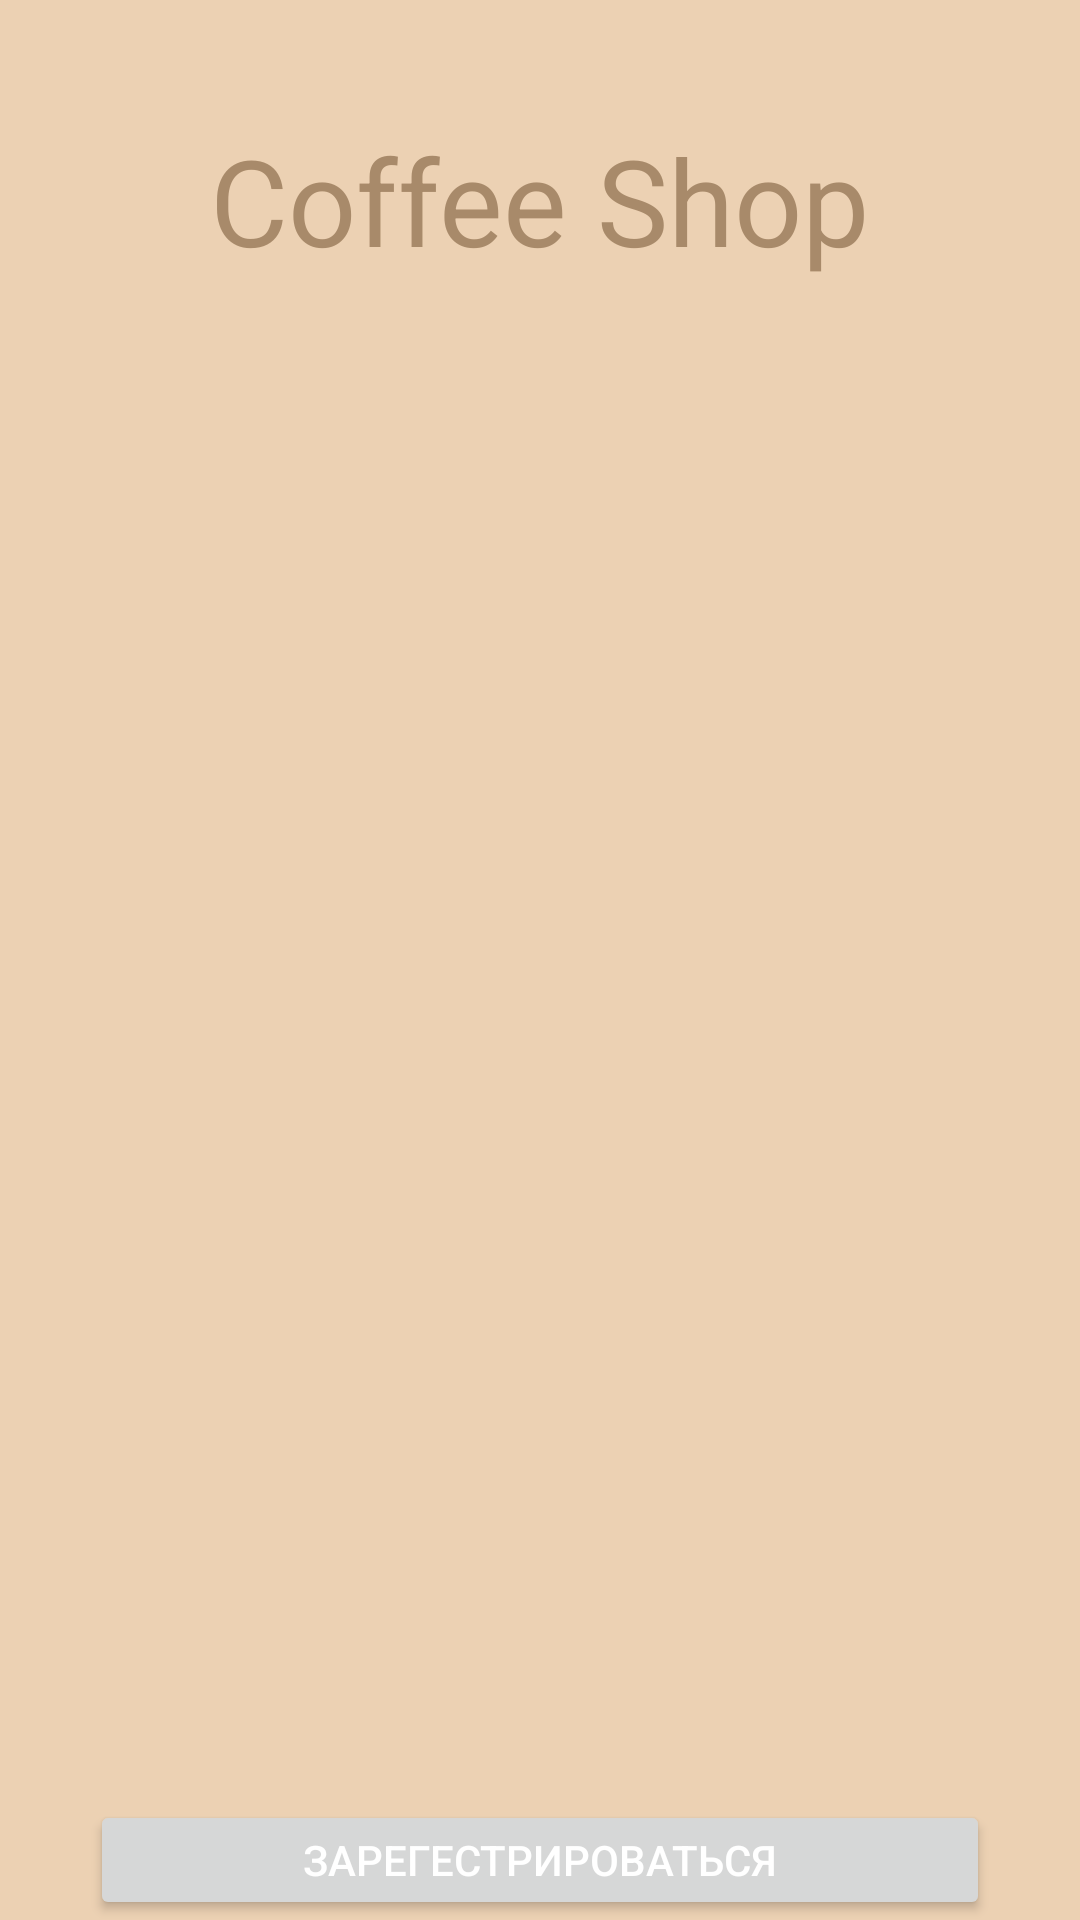

Reconstruct the res/layout file that produces this screen, plus the resources it refers to.
<!-- AndroidManifest.xml: application theme Theme.CoffeeShop -->
<!-- res/layout/activity_authorization.xml -->
<?xml version="1.0" encoding="utf-8"?>
<RelativeLayout xmlns:android="http://schemas.android.com/apk/res/android"
    xmlns:app="http://schemas.android.com/apk/res-auto"
    xmlns:tools="http://schemas.android.com/tools"
    android:layout_width="match_parent"
    android:layout_height="match_parent"
    android:background="#ECD1B3"
    tools:context=".Authorization">

    <TextView
        android:layout_width="wrap_content"
        android:layout_height="wrap_content"
        android:layout_centerHorizontal="true"
        android:layout_marginTop="40dp"
        android:text="@string/coffee_shop"
        android:textColor="@color/colorPrimaryDark"
        android:textSize="40sp" />

    <ImageView
        android:id="@+id/coffeebean"
        android:layout_width="match_parent"
        android:layout_height="600dp"
        android:src="@drawable/coffeebeans" />

    <Button
        android:id="@+id/btn_signup"
        android:layout_width="300dp"
        android:layout_height="50dp"
        android:text="@string/sign_up"
        android:layout_marginTop="600dp"
        android:layout_centerHorizontal="true"
        android:textColor="#ffffff"/>

    <Button
        android:id="@+id/btn_signin"
        android:layout_width="300dp"
        android:layout_height="50dp"
        android:text="@string/sign_in"
        android:layout_marginTop="660dp"
        android:layout_centerHorizontal="true"
        android:textColor="#ffffff"/>

</RelativeLayout>
<!-- resources referenced by this layout -->
<resources>
  <color name="colorPrimaryDark">#A88A6A</color>
  <string name="coffee_shop">Coffee Shop</string>
  <string name="sign_in">Войти</string>
  <string name="sign_up">Зарегестрироваться</string>
  <style name="Theme.CoffeeShop" parent="Theme.MaterialComponents.Light.NoActionBar">
          
          <item name="colorPrimary">@color/colorPrimary</item>
          <item name="colorPrimaryDark">@color/colorPrimaryDark</item>
          <item name="colorAccent">@color/colorAccent</item>
          
      </style>
  <color name="colorPrimary">#D7B897</color>
  <color name="colorAccent">#E2BAB1</color>
</resources>
